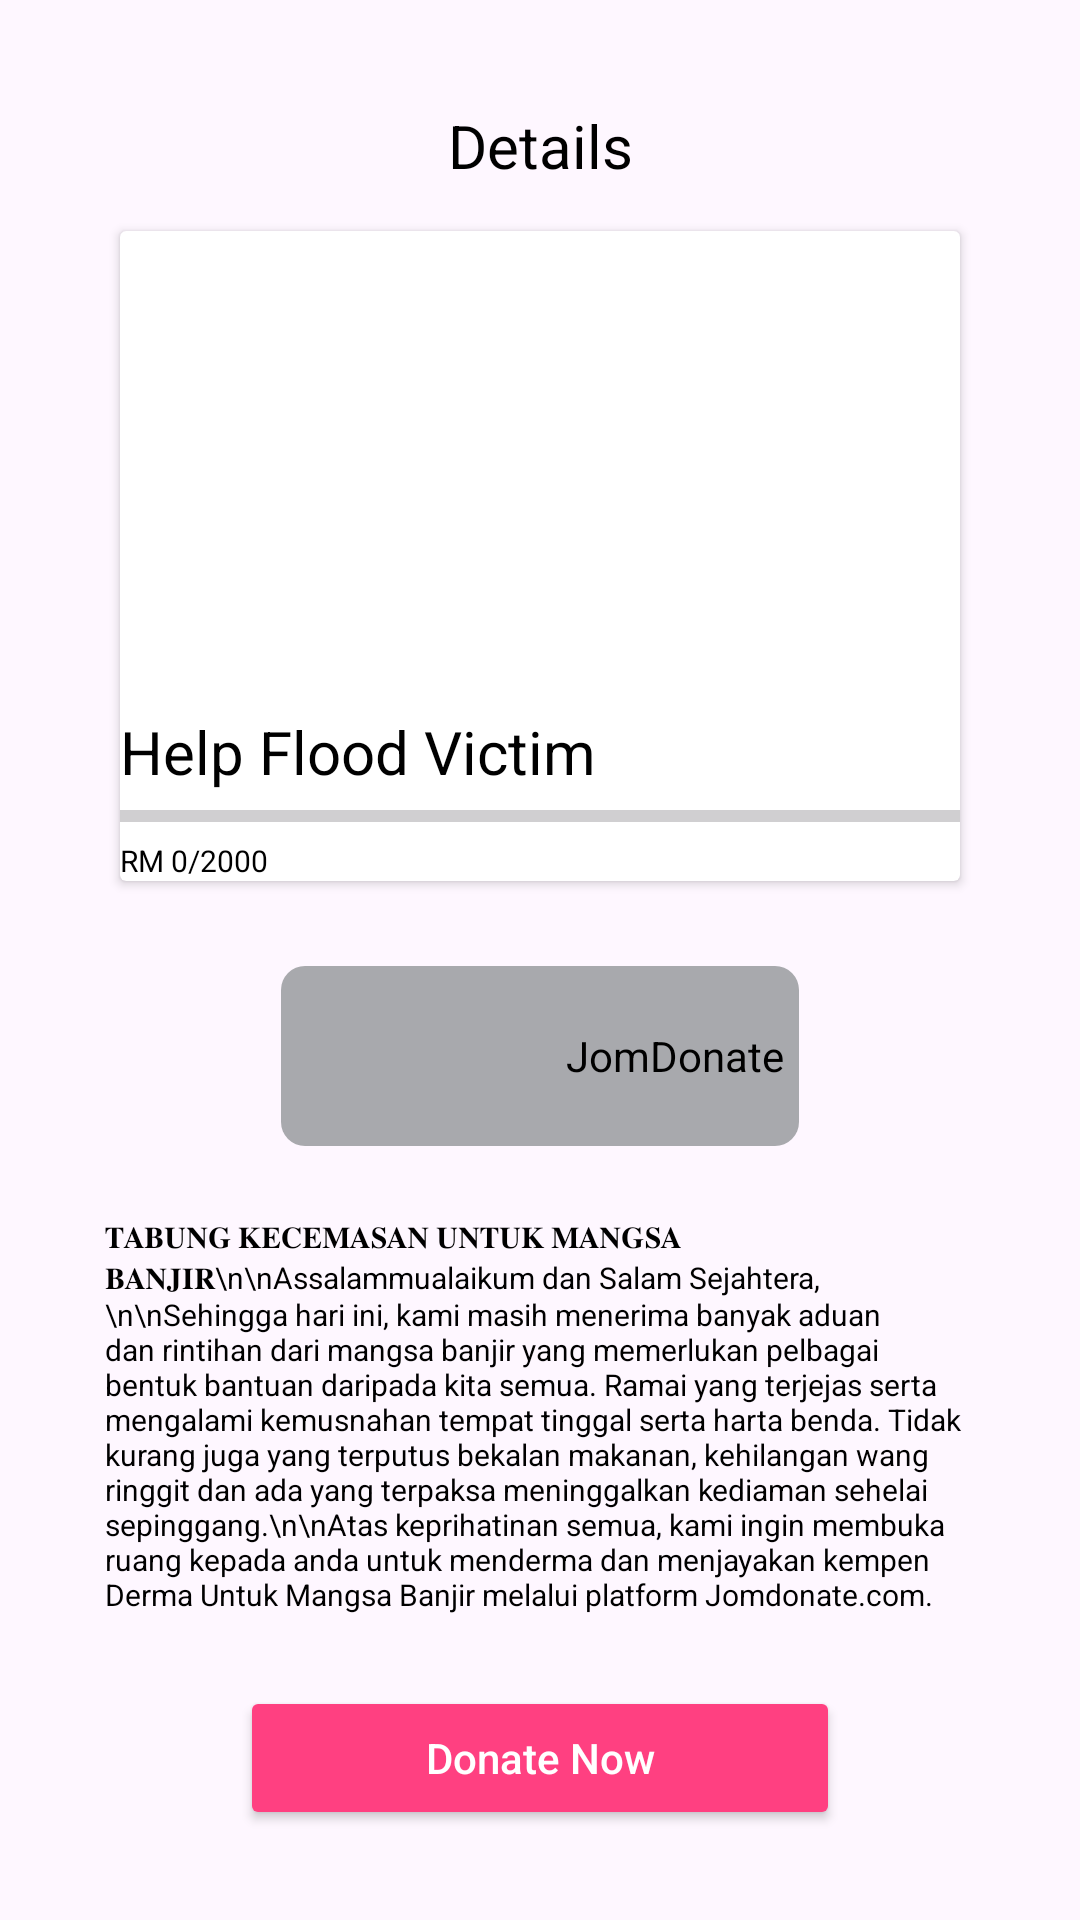

The Android layout XML behind this screen, and the referenced resources:
<!-- AndroidManifest.xml: application theme Theme.Dermanation -->
<!-- res/layout/fragment_donation_detail.xml -->
<?xml version="1.0" encoding="utf-8"?>
<LinearLayout xmlns:android="http://schemas.android.com/apk/res/android"
    xmlns:app="http://schemas.android.com/apk/res-auto"
    android:layout_width="match_parent"
    android:layout_height="match_parent"
    android:orientation="vertical"
    android:padding="30dp"
    android:gravity="center">

    <TextView
        android:id="@+id/detailPageTitle"
        android:layout_width="match_parent"
        android:layout_height="wrap_content"
        android:text="Details"
        android:textSize="20sp"
        android:gravity="center"
        android:padding="5dp"
        android:textColor="@color/black"/>

    <androidx.cardview.widget.CardView
        android:id="@+id/mainContainer"
        android:layout_width="match_parent"
        android:layout_height="wrap_content"
        android:layout_margin="10dp"
        android:clickable="true"
        android:focusable="true"
        android:orientation="vertical"
        android:padding="30dp">

        <LinearLayout
            android:layout_width="match_parent"
            android:layout_height="match_parent"
            android:orientation="vertical">

            <ImageView
                android:id="@+id/donationImageIV"
                android:layout_width="match_parent"
                android:layout_height="160dp"
                app:srcCompat="@drawable/donation_img_8" />

            <TextView
                android:id="@+id/donationTitleTV"
                android:layout_width="match_parent"
                android:layout_height="wrap_content"
                android:text="Help Flood Victim"
                android:textColor="@color/black"
                android:textSize="20sp" />

            <ProgressBar
                android:id="@+id/progressPB"
                style="?android:attr/progressBarStyleHorizontal"
                android:layout_width="match_parent"
                android:layout_height="wrap_content" />

            <TextView
                android:id="@+id/targetAmountTV"
                android:layout_width="match_parent"
                android:layout_height="wrap_content"
                android:text="RM 0/2000"
                android:textColor="@color/black"
                android:textSize="10sp" />
        </LinearLayout>

    </androidx.cardview.widget.CardView>

    <Space
        android:layout_width="match_parent"
        android:layout_height="0dp"
        android:layout_weight="1" />

    <LinearLayout
        android:layout_width="wrap_content"
        android:layout_height="wrap_content"
        android:orientation="horizontal"
        android:layout_gravity="center"
        android:background="@drawable/rectangle"
        android:padding="5dp"
        android:gravity="center" >

        <ImageView
            android:id="@+id/receiverImageIV"
            android:layout_width="90dp"
            android:layout_height="50dp"
            app:srcCompat="@drawable/donation_img_1" />

        <TextView
            android:id="@+id/receiverNameTV"
            android:layout_width="wrap_content"
            android:layout_height="wrap_content"
            android:text="JomDonate"
            android:textColor="@color/black"/>
    </LinearLayout>

    <Space
        android:layout_width="match_parent"
        android:layout_height="0dp"
        android:layout_weight="1" />

    <TextView
        android:id="@+id/donationDetailTV"
        android:layout_width="match_parent"
        android:layout_height="wrap_content"
        android:text="𝐓𝐀𝐁𝐔𝐍𝐆 𝐊𝐄𝐂𝐄𝐌𝐀𝐒𝐀𝐍 𝐔𝐍𝐓𝐔𝐊 𝐌𝐀𝐍𝐆𝐒𝐀 𝐁𝐀𝐍𝐉𝐈𝐑\n\nAssalammualaikum dan Salam Sejahtera,\n\nSehingga hari ini, kami masih menerima banyak aduan dan rintihan dari mangsa banjir yang memerlukan pelbagai bentuk bantuan daripada kita semua. Ramai yang terjejas serta mengalami kemusnahan tempat tinggal serta harta benda. Tidak kurang juga yang terputus bekalan makanan, kehilangan wang ringgit dan ada yang terpaksa meninggalkan kediaman sehelai sepinggang.\n\nAtas keprihatinan semua, kami ingin membuka ruang kepada anda untuk menderma dan menjayakan kempen Derma Untuk Mangsa Banjir melalui platform Jomdonate.com."
        android:textSize="10sp"
        android:padding="5dp"
        android:textColor="@color/black"/>

    <Space
        android:layout_width="match_parent"
        android:layout_height="0dp"
        android:layout_weight="1" />

    <Button
        android:id="@+id/donateButton"
        android:layout_width="200dp"
        android:layout_height="wrap_content"
        android:text="Donate Now"
        android:layout_gravity="center"
        android:backgroundTint="#FF4081"
        android:textColor="@color/white"
        android:textAllCaps="false"/>

</LinearLayout>
<!-- resources referenced by this layout -->
<resources>
  <color name="black">#FF000000</color>
  <color name="white">#FFFFFFFF</color>
  <!-- drawable rectangle (drawable) -->
  <?xml version="1.0" encoding="utf-8"?>
  <shape xmlns:android="http://schemas.android.com/apk/res/android">
      <solid android:color="#A8A9AD"/>  
      <corners android:radius="8dp"/>   
  </shape>
  <style name="Theme.Dermanation" parent="Base.Theme.Dermanation" />
  <style name="Base.Theme.Dermanation" parent="Theme.Material3.DayNight.NoActionBar">
          
          
      </style>
</resources>
